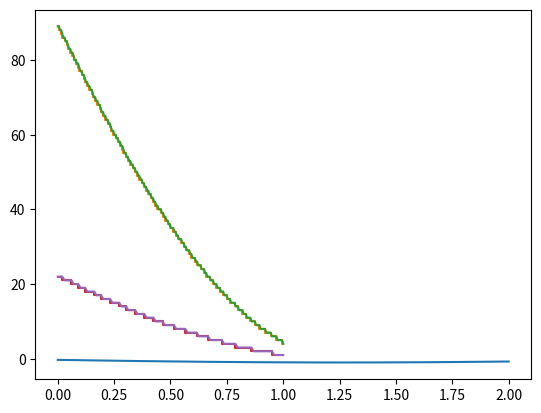

Here is the Python script that generated this plot:
import numpy as np
import matplotlib.pyplot as plt

# 39362
b = 6
c = 3

A = 1.0
f = b
fi = c * np.pi

def s(A,f,fi,t):
    return A * np.sin(2 * np.pi * f * t + fi)

def zad1():
    #sygnal sprobkowany
    t = np.linspace(0,2,200)
    plt.plot(t, s(A, f, t, fi))
    plt.show()

def zad2():
    q=16
    t = np.linspace(0,1,200)

    plt.step(t, np.round((s(A,f,t,fi)+A)*(q**2/2)))
    plt.plot(t, np.round((s(A,f,t,fi)+A)*(q**2/2)))
    plt.show()
    
def zad3():
    q=8
    t = np.linspace(0,1,100)
    plt.step(t, np.round((s(A,f,t,fi)+A)*(q**2/2)))
    plt.plot(t, np.round((s(A,f,t,fi)+A)*(q**2/2)))
    plt.show()

zad1()
zad2()
zad3()
